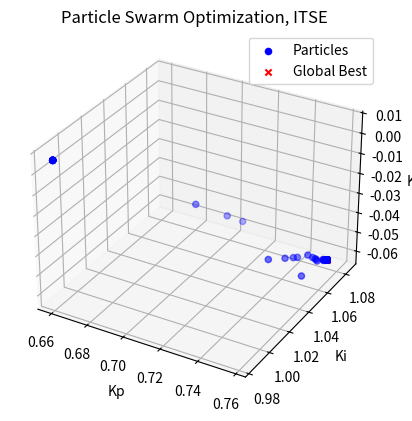

The matplotlib source for this figure:
import numpy as np
import matplotlib.pyplot as plt
from mpl_toolkits.mplot3d import Axes3D

# Objective function: Proportional Integral Derivative (PID) controller equation
def pid_controller_itse(Kp, Ki, Kd):
    # Sample PID controller equation
    time = np.linspace(0, 10, 100)  # Time vector
    setpoint = 1.0  # Setpoint value
    dt = time[1] - time[0]  # Time step
    integral = 0
    derivative = 0
    prev_error = 0
    time_weighted_squared_error_integral = 0  # Initialize integral of time-weighted squared error
    for t in time:
        error = setpoint - (Kp + Ki * integral + Kd * derivative)
        time_weighted_squared_error_integral += t * error**2 * dt  # Integrate time-weighted squared error
        integral += error * dt
        derivative = (error - prev_error) / dt
        prev_error = error
    return time_weighted_squared_error_integral  # Return ITSE as the objective value


# Particle Swarm Optimization
class PSO:
    def __init__(self, objective_function, num_particles, num_dimensions, max_iterations):
        self.objective_function = objective_function
        self.num_particles = num_particles
        self.num_dimensions = num_dimensions
        self.max_iterations = max_iterations
        self.global_best_position = np.random.uniform(0, 1, (1, num_dimensions))  # Initial PID parameters
        self.global_best_value = float('inf')
        self.particles = np.random.uniform(0, 1, (num_particles, num_dimensions))  # Initial particle positions
        self.velocities = np.zeros((num_particles, num_dimensions))
        self.history = []

    def optimize(self):
        num_particles_start = self.num_particles  # Record initial number of particles
        for _ in range(self.max_iterations):
            for i in range(self.num_particles):
                current_position = self.particles[i]
                current_value = self.objective_function(*current_position)

                if current_value < self.global_best_value:
                    self.global_best_value = current_value
                    self.global_best_position = current_position

                # Update velocities
                inertia_weight = 0.5
                cognitive_weight = 1.5
                social_weight = 1.5
                r1 = np.random.uniform(0, 0.1, self.num_dimensions)  # Adjusting the range for random velocities
                r2 = np.random.uniform(0, 0.1, self.num_dimensions)
                self.velocities[i] = (inertia_weight * self.velocities[i] +
                                      cognitive_weight * r1 * (self.global_best_position - current_position) +
                                      social_weight * r2 * (self.global_best_position - current_position))

                # Update positions
                self.particles[i] += self.velocities[i]

            # Dynamically reduce number of particles based on distance from optimum
            distance_to_optimum = np.linalg.norm(self.global_best_position)
            if distance_to_optimum < 0.02 * (self.max_iterations - _) and self.num_particles > 5:
                self.num_particles -= 1
                self.particles = self.particles[:self.num_particles]
                self.velocities = self.velocities[:self.num_particles]

            # Save the global best position in history for visualization
            self.history.append(self.global_best_position.copy())

        return self.global_best_position, num_particles_start, self.num_particles

# Plot 3D visualization of particle swarm at the end of simulation
def plot_particle_swarm(history, global_best_position):
    history = np.array(history)
    fig = plt.figure()
    ax = fig.add_subplot(111, projection='3d')
    ax.scatter(history[:, 0], history[:, 1], history[:, 2], c='b', label='Particles')
    ax.scatter(global_best_position[0], global_best_position[1], global_best_position[2], c='r', marker='x', label='Global Best')
    ax.set_xlabel('Kp')
    ax.set_ylabel('Ki')
    ax.set_zlabel('Kd')
    ax.set_title('Particle Swarm Optimization, ITSE')
    plt.legend()
    plt.show()

# Parameters
num_particles = 50
num_dimensions = 3  # Kp, Ki, Kd
max_iterations = 100

# Run PSO
pso = PSO(pid_controller_itse, num_particles, num_dimensions, max_iterations)
best_position, num_particles_start, num_particles_end = pso.optimize()

# Output initial and final number of particles
print("Initial number of particles:", num_particles_start)
print("Final number of particles:", num_particles_end)

# Visualize the particle swarm at the end of simulation
plot_particle_swarm(pso.history, best_position)

